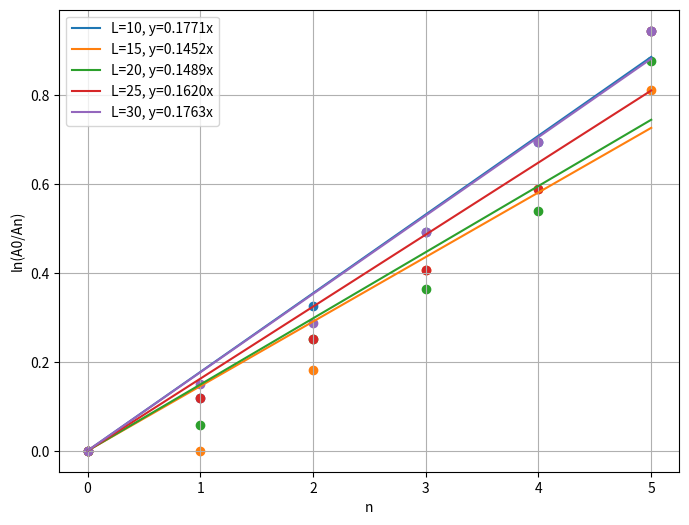

Write Python code to recreate this figure.
import numpy as np
import matplotlib.pyplot as plt
from scipy.optimize import curve_fit

# 数据
L_values = [10, 15, 20, 25, 30]
data = {
    10: [0.117783036, 0.3254224, 0.492476485, 0.693147181, 0.944461609],
    15: [0, 0.182321557, 0.405465108, 0.587786665, 0.810930216],
    20: [0.057158414, 0.251314428, 0.364643114, 0.538996501, 0.875468737],
    25: [0.117783036,0.251314428,0.405465108,0.587786665,0.944461609],
    30: [0.149531734, 0.287682072, 0.492476485, 0.693147181, 0.944461609]
}

x = np.array([0, 1, 2, 3, 4, 5])  # 横坐标从0开始

# 定义过原点的线性函数
def linear_func(x, k):
    return k * x

plt.figure(figsize=(8, 6))

# 进行拟合并绘图
for L in L_values:
    y = np.array([0] + data[L])  # 在y数据前添加0，使其与x对齐
    k_opt, _ = curve_fit(linear_func, x, y)
    y_fit = linear_func(x, k_opt[0])
    plt.plot(x, y_fit, label=f'L={L}, y={k_opt[0]:.4f}x')
    plt.scatter(x, y)  # 原始数据点

# 图例与标签
plt.xlabel("n")
plt.ylabel("ln(A0/An)")
plt.legend()
plt.grid()
plt.show()
